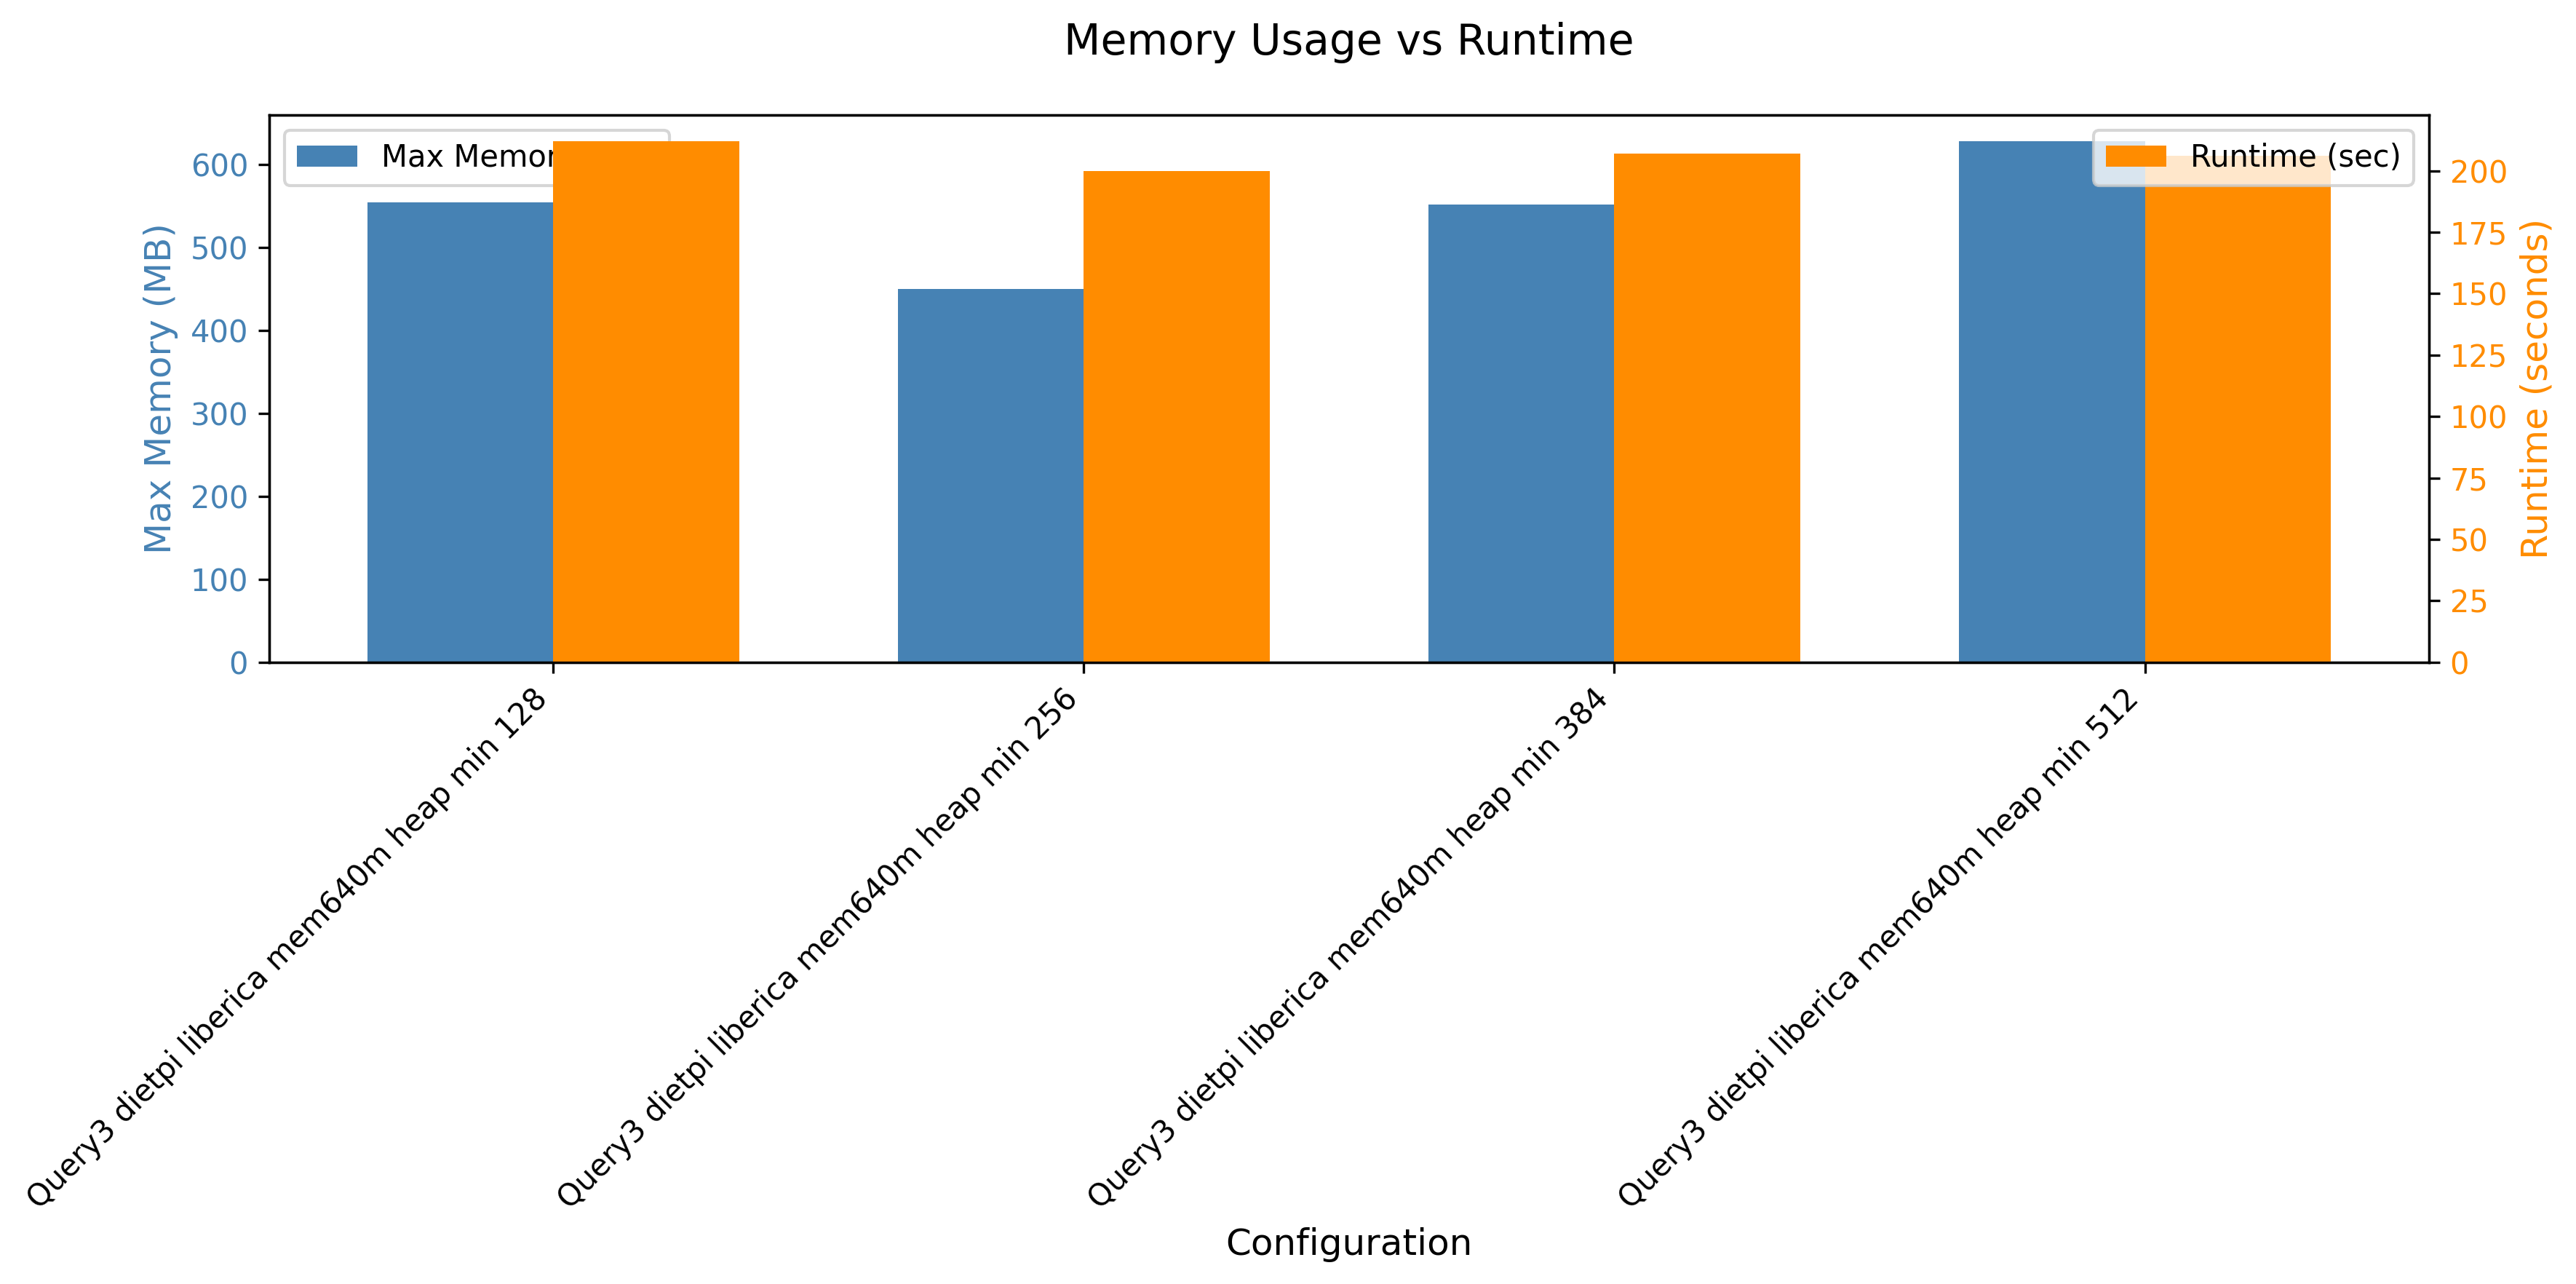

The data file committed next to this chart (first rows):
header, maxmem, runtime
Query3 dietpi liberica mem640m heap min …, 567740, 212
Query3 dietpi liberica mem640m heap min …, 461292, 200
Query3 dietpi liberica mem640m heap min …, 565556, 207
Query3 dietpi liberica mem640m heap min …, 643304, 206
